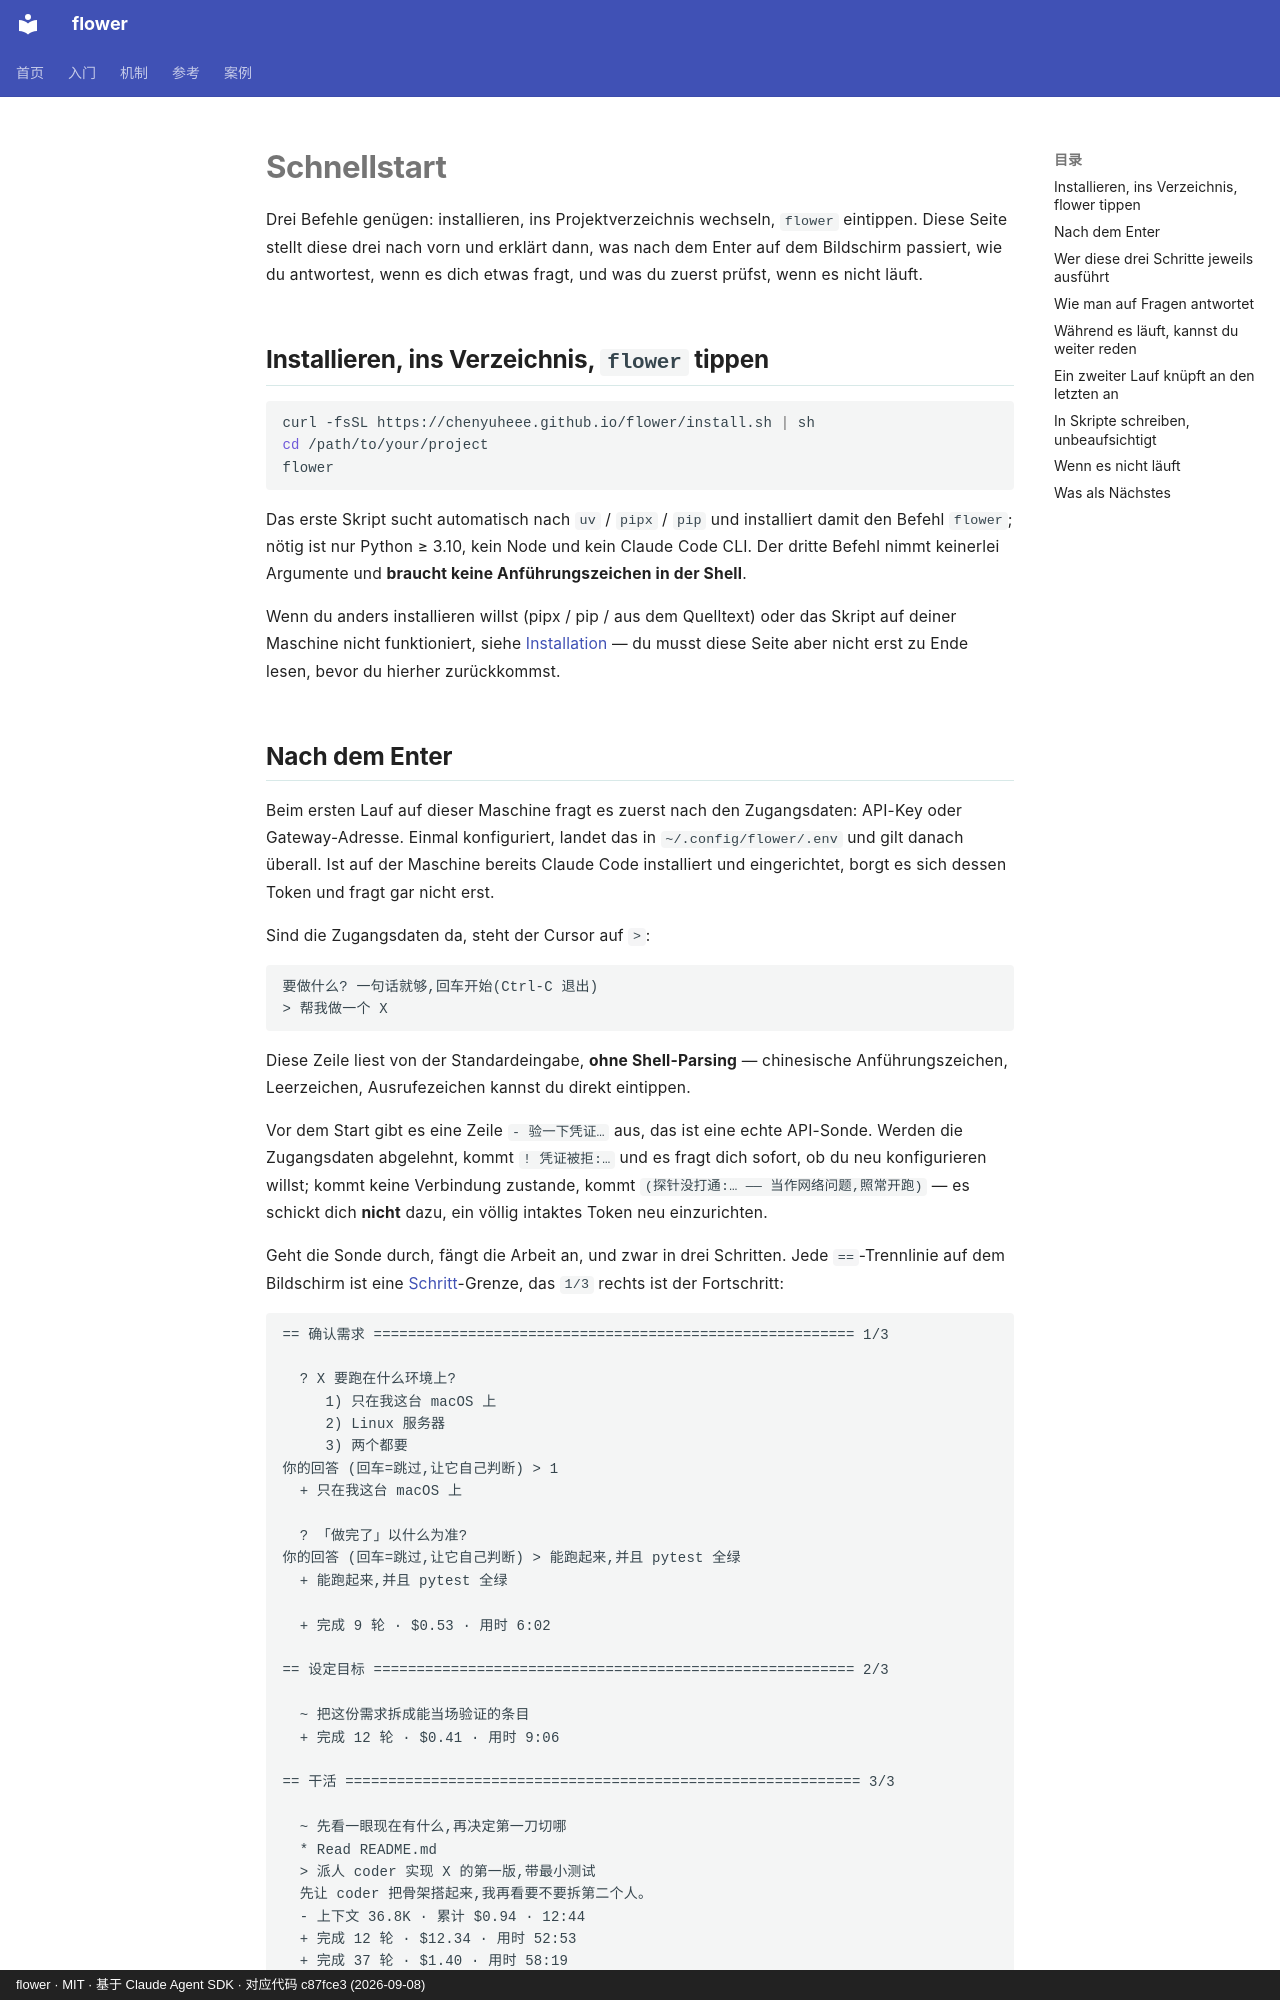

repository: ChenyuHeee/flower · page: de/getting-started/quickstart/index.html · generator: mkdocs · copyright: flower · MIT · 基于 Claude Agent SDK · 对应代码 c87fce3 (2026-09-08)

# Schnellstart

Drei Befehle genügen: installieren, ins Projektverzeichnis wechseln, `flower` eintippen. Diese Seite
stellt diese drei nach vorn und erklärt dann, was nach dem Enter auf dem Bildschirm passiert, wie du
antwortest, wenn es dich etwas fragt, und was du zuerst prüfst, wenn es nicht läuft.

## Installieren, ins Verzeichnis, `flower` tippen {#跑起来}

```bash
curl -fsSL https://chenyuheee.github.io/flower/install.sh | sh
cd /path/to/your/project
flower
```

Das erste Skript sucht automatisch nach `uv` / `pipx` / `pip` und installiert damit den Befehl
`flower`; nötig ist nur Python ≥ 3.10, kein Node und kein Claude Code CLI. Der dritte Befehl nimmt
keinerlei Argumente und **braucht keine Anführungszeichen in der Shell**.

Wenn du anders installieren willst (pipx / pip / aus dem Quelltext) oder das Skript auf deiner
Maschine nicht funktioniert, siehe [Installation](install.md) — du musst diese Seite aber nicht erst
zu Ende lesen, bevor du hierher zurückkommst.
